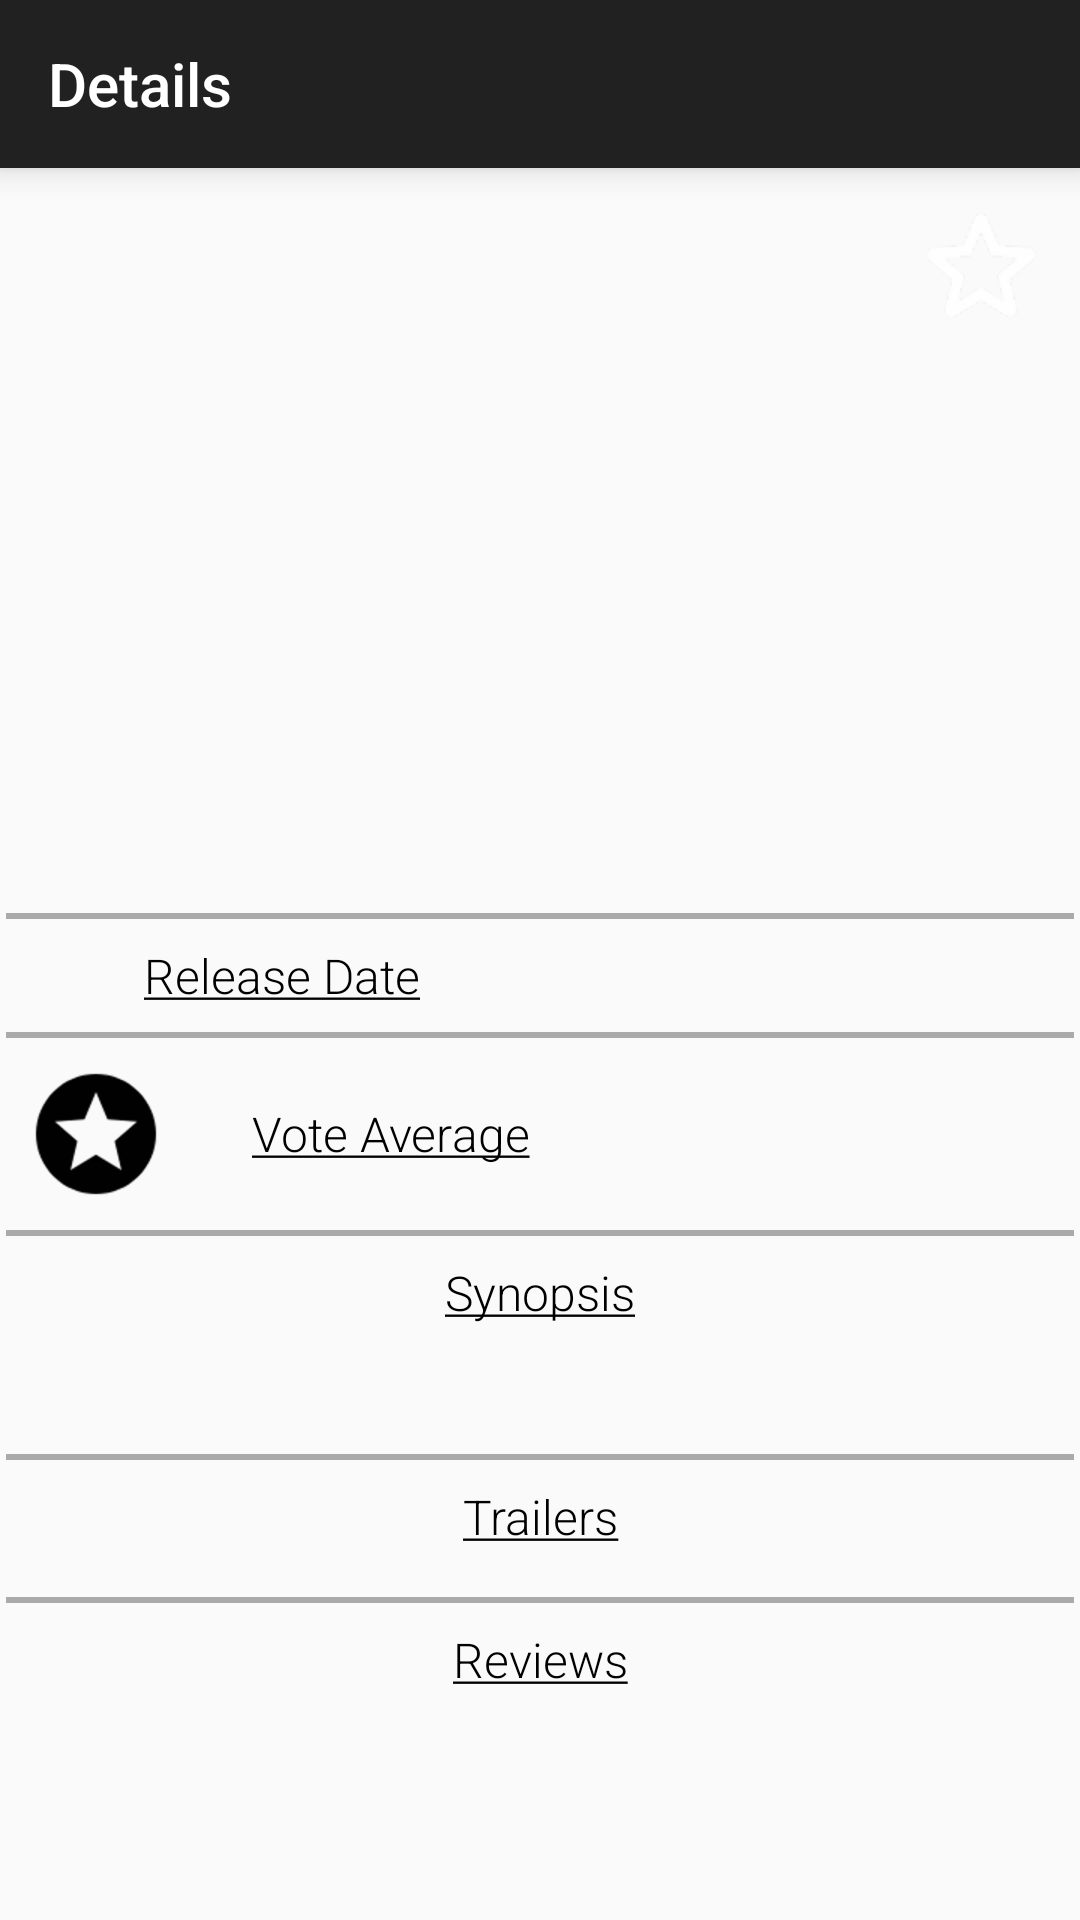

Produce the Android XML layout that renders to this screen, including the resource entries it uses.
<!-- AndroidManifest.xml: application theme AppTheme -->
<!-- res/layout/activity_details.xml -->
<?xml version="1.0" encoding="utf-8"?>
<ScrollView xmlns:android="http://schemas.android.com/apk/res/android"
    xmlns:app="http://schemas.android.com/apk/res-auto"
    xmlns:tools="http://schemas.android.com/tools"
    android:layout_width="match_parent"
    android:layout_height="match_parent">

    <LinearLayout
        android:layout_width="match_parent"
        android:layout_height="wrap_content"
        android:orientation="vertical">


        <android.support.v7.widget.Toolbar
            android:id="@+id/toolbar"
            android:layout_width="match_parent"
            android:layout_height="wrap_content"
            android:background="?attr/colorPrimary"
            android:elevation="@dimen/elevation"
            android:minHeight="?attr/actionBarSize"
            android:theme="@style/ThemeOverlay.AppCompat.Dark.ActionBar"
            app:popupTheme="@style/ThemeOverlay.AppCompat.Light"
            app:title="@string/action_details" />

        <LinearLayout
            android:layout_width="match_parent"
            android:layout_height="wrap_content"
            android:orientation="vertical">

            <RelativeLayout
                android:layout_width="match_parent"
                android:layout_height="@dimen/poster_height">

                <ImageView
                    android:id="@+id/poster_image_view"
                    android:layout_width="match_parent"
                    android:layout_height="@dimen/poster_height"
                    android:scaleType="centerCrop" />

                <ImageView
                    android:id="@+id/favourite"
                    android:layout_width="@dimen/star_w_h"
                    android:layout_height="@dimen/star_w_h"
                    android:layout_alignParentEnd="true"
                    android:layout_alignParentRight="true"
                    android:layout_margin="@dimen/margin_views"
                    android:scaleType="centerCrop"
                    android:src="@drawable/round_star_border_white_48dp" />

            </RelativeLayout>


            <TextView
                android:id="@+id/title_text_view"
                android:layout_width="wrap_content"
                android:layout_height="wrap_content"
                android:layout_gravity="center"
                android:layout_marginLeft="@dimen/margin_views"
                android:layout_marginRight="@dimen/margin_views"
                android:layout_marginTop="@dimen/margin_views"

                android:fontFamily="sans-serif-light"
                android:textColor="@android:color/black"
                android:textSize="@dimen/title_size"
                android:textStyle="italic" />

            <View
                android:layout_width="match_parent"
                android:layout_height="@dimen/divider"
                android:layout_marginLeft="@dimen/divider"
                android:layout_marginRight="@dimen/divider"
                android:layout_marginTop="@dimen/margin_views"
                android:background="@android:color/darker_gray" />

            <LinearLayout
                android:layout_width="match_parent"
                android:layout_height="wrap_content"
                android:layout_marginLeft="@dimen/margin_views"
                android:layout_marginRight="@dimen/margin_views"
                android:layout_marginTop="@dimen/margin_views"
                android:orientation="horizontal">

                <ImageView
                    android:layout_width="wrap_content"
                    android:layout_height="wrap_content"
                    android:src="@drawable/ic_date_range_black_48dp" />

                <TextView
                    android:layout_width="@dimen/zero_dp"
                    android:layout_height="wrap_content"
                    android:layout_gravity="center"
                    android:layout_weight="1"
                    android:fontFamily="sans-serif-light"
                    android:gravity="center"
                    android:text="@string/details_release_date_title"
                    android:textColor="@android:color/black"
                    android:textSize="@dimen/other_titles_size" />

                <TextView
                    android:id="@+id/release_date_text_view"
                    android:layout_width="@dimen/zero_dp"
                    android:layout_height="wrap_content"
                    android:layout_gravity="center"
                    android:layout_weight="1"
                    android:fontFamily="sans-serif-light"
                    android:gravity="center"
                    android:textColor="@android:color/black" />

            </LinearLayout>

            <View
                android:layout_width="match_parent"
                android:layout_height="@dimen/divider"
                android:layout_marginLeft="@dimen/divider"
                android:layout_marginRight="@dimen/divider"
                android:layout_marginTop="@dimen/margin_views"
                android:background="@android:color/darker_gray" />

            <LinearLayout
                android:layout_width="match_parent"
                android:layout_height="wrap_content"
                android:layout_marginLeft="@dimen/margin_views"
                android:layout_marginRight="@dimen/margin_views"
                android:layout_marginTop="@dimen/margin_views"
                android:orientation="horizontal">

                <ImageView
                    android:layout_width="wrap_content"
                    android:layout_height="wrap_content"
                    android:src="@drawable/baseline_stars_black_48dp" />


                <TextView
                    android:layout_width="@dimen/zero_dp"
                    android:layout_height="wrap_content"
                    android:layout_gravity="center"
                    android:layout_weight="1"
                    android:fontFamily="sans-serif-light"
                    android:gravity="center"
                    android:text="@string/details_vote_average_title"
                    android:textColor="@android:color/black"
                    android:textSize="@dimen/other_titles_size" />

                <TextView
                    android:id="@+id/vote_average_text_view"
                    android:layout_width="@dimen/zero_dp"
                    android:layout_height="wrap_content"
                    android:layout_gravity="center"
                    android:layout_weight="1"
                    android:fontFamily="sans-serif-light"
                    android:gravity="center"
                    android:textColor="@android:color/black" />

            </LinearLayout>

            <View
                android:layout_width="match_parent"
                android:layout_height="@dimen/divider"
                android:layout_marginLeft="@dimen/divider"
                android:layout_marginRight="@dimen/divider"
                android:layout_marginTop="@dimen/margin_views"
                android:background="@android:color/darker_gray" />

            <TextView
                android:layout_width="match_parent"
                android:layout_height="wrap_content"
                android:layout_gravity="center"
                android:layout_marginLeft="@dimen/margin_views"
                android:layout_marginRight="@dimen/margin_views"
                android:layout_marginTop="@dimen/margin_views"
                android:fontFamily="sans-serif-light"
                android:gravity="center"
                android:text="@string/details_synopsis_title"
                android:textColor="@android:color/black"
                android:textSize="@dimen/other_titles_size" />

            <TextView
                android:id="@+id/synopsis_text_view"
                android:layout_width="match_parent"
                android:layout_height="wrap_content"
                android:layout_gravity="center"
                android:layout_margin="@dimen/margin_views"
                android:fontFamily="sans-serif-light"
                android:gravity="center"
                android:textColor="@android:color/black" />

            <View
                android:layout_width="match_parent"
                android:layout_height="@dimen/divider"
                android:layout_marginBottom="@dimen/margin_views"
                android:layout_marginLeft="@dimen/divider"
                android:layout_marginRight="@dimen/divider"
                android:layout_marginTop="@dimen/margin_views"
                android:background="@android:color/darker_gray" />

            <TextView
                android:layout_width="match_parent"
                android:layout_height="wrap_content"
                android:layout_gravity="center"
                android:fontFamily="sans-serif-light"
                android:gravity="center"
                android:text="@string/details_trailers_title"
                android:textColor="@android:color/black"
                android:textSize="@dimen/other_titles_size" />

            <android.support.v7.widget.RecyclerView
                android:id="@+id/recycler_view_trailers"
                android:layout_width="wrap_content"
                android:layout_height="wrap_content"
                android:layout_marginTop="@dimen/margin_views" />

            <View
                android:layout_width="match_parent"
                android:layout_height="@dimen/divider"
                android:layout_marginBottom="@dimen/margin_views"
                android:layout_marginLeft="@dimen/divider"
                android:layout_marginRight="@dimen/divider"
                android:layout_marginTop="@dimen/margin_views"
                android:background="@android:color/darker_gray" />

            <TextView
                android:layout_width="match_parent"
                android:layout_height="wrap_content"
                android:layout_gravity="center"
                android:fontFamily="sans-serif-light"
                android:gravity="center"
                android:text="@string/details_reviews_title"
                android:textColor="@android:color/black"
                android:textSize="@dimen/other_titles_size" />

            <android.support.v7.widget.RecyclerView
                android:id="@+id/recycler_view_reviews"
                android:layout_width="wrap_content"
                android:layout_height="wrap_content"
                android:layout_marginTop="@dimen/margin_views" />

        </LinearLayout>
    </LinearLayout>
</ScrollView>
<!-- resources referenced by this layout -->
<resources>
  <dimen name="divider">2dp</dimen>
  <dimen name="elevation">6dp</dimen>
  <dimen name="margin_views">8dp</dimen>
  <dimen name="other_titles_size">16sp</dimen>
  <dimen name="poster_height">200dp</dimen>
  <dimen name="star_w_h">50dp</dimen>
  <dimen name="title_size">24sp</dimen>
  <dimen name="zero_dp">0dp</dimen>
  <!-- drawable baseline_stars_black_48dp: png bitmap (drawable-hdpi, 1819 bytes) -->
  <!-- drawable round_star_border_white_48dp: png bitmap (drawable-hdpi, 2032 bytes) -->
  <string name="action_details">Details</string>
  <string name="details_release_date_title"><u>Release Date</u></string>
  <string name="details_reviews_title"><u>Reviews</u></string>
  <string name="details_synopsis_title"><u>Synopsis</u></string>
  <string name="details_trailers_title"><u>Trailers</u></string>
  <string name="details_vote_average_title"><u>Vote Average</u></string>
  <style name="AppTheme" parent="Theme.AppCompat.Light.DarkActionBar">
          
          <item name="colorPrimary">#212121</item>
          <item name="colorPrimaryDark">#000000</item>
          <item name="colorAccent">#880e4f</item>
      </style>
</resources>
